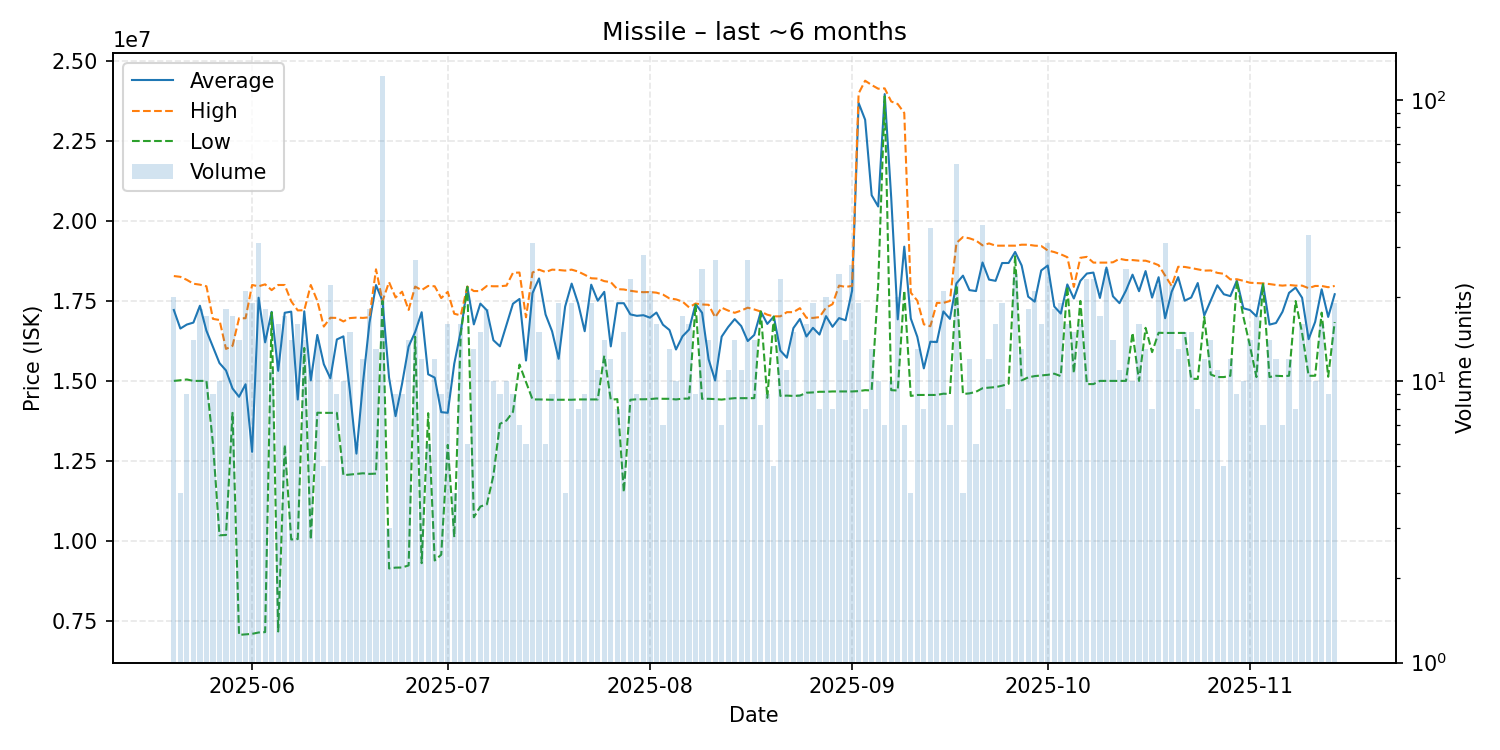

The file beside this chart, header and first rows:
date, average, highest, lowest, order_count, volume
2025-05-20, 17217500, 18280000, 15000000, 12, 20
2025-05-21, 16637500, 18255000, 15020000, 4, 4
2025-05-22, 16763333, 18160000, 15045000, 9, 9
2025-05-23, 16823571, 18040000, 15000000, 12, 14
2025-05-24, 17350556, 18010000, 15000000, 13, 18
2025-05-25, 16569412, 17960000, 15000000, 10, 17
2025-05-26, 16063333, 16940000, 13035000, 9, 9
2025-05-27, 15557000, 16905000, 10170000, 10, 10
2025-05-28, 15326111, 16000000, 10180000, 15, 18
2025-05-29, 14762471, 16095000, 14000000, 16, 17
2025-05-30, 14502429, 16960000, 7055500, 13, 14
2025-05-31, 14894714, 16960000, 7071000, 17, 21
2025-06-01, 12780789, 18000000, 7087000, 18, 19
2025-06-02, 17602581, 17960000, 7130000, 14, 31
2025-06-03, 16205278, 18020000, 7142000, 11, 18
2025-06-04, 17160000, 17840000, 17140000, 11, 11
2025-06-05, 15314375, 18000000, 7162000, 11, 16
2025-06-06, 17131176, 18000000, 13000000, 12, 17
2025-06-07, 17166429, 17490000, 10040000, 12, 14
2025-06-08, 14416875, 17205000, 10050000, 16, 16
2025-06-09, 17176429, 17210000, 16030000, 11, 14
2025-06-10, 15017273, 18000000, 10040000, 8, 11
2025-06-11, 16437143, 17505000, 14005000, 11, 14
2025-06-12, 15522000, 16700000, 14000000, 5, 5
2025-06-13, 15081364, 16975000, 14000000, 10, 22
2025-06-14, 16296667, 16970000, 14000000, 8, 9
2025-06-15, 16393000, 16860000, 12050000, 9, 10
2025-06-16, 14668000, 16965000, 12070000, 12, 15
2025-06-17, 12725000, 16980000, 12090000, 5, 6
2025-06-18, 14934167, 16970000, 12110000, 10, 12
2025-06-19, 16821667, 16990000, 12090000, 16, 18
2025-06-20, 17997692, 18490000, 12100000, 12, 13
2025-06-21, 17500000, 17500000, 17500000, 14, 122
2025-06-22, 15104333, 18090000, 9133000, 3, 3
2025-06-23, 13896444, 17610000, 9159000, 9, 9
2025-06-24, 14914222, 17790000, 9163000, 9, 9
2025-06-25, 16074714, 17220000, 9228000, 12, 14
2025-06-26, 16528074, 17950000, 16380000, 21, 27
2025-06-27, 17148167, 17840000, 9298000, 7, 12
2025-06-28, 15206167, 17970000, 13990000, 6, 6
2025-06-29, 15102583, 17960000, 9383000, 12, 12
2025-06-30, 14022444, 17590000, 9563000, 9, 9
2025-07-01, 14001875, 17785000, 13000000, 9, 16
2025-07-02, 15540000, 17100000, 10110000, 4, 4
2025-07-03, 16557500, 17050000, 16495000, 14, 16
2025-07-04, 17946667, 17950000, 17940000, 6, 6
2025-07-05, 16767692, 17810000, 10735000, 12, 13
2025-07-06, 17418000, 17810000, 11070000, 13, 15
2025-07-07, 17209444, 17970000, 11140000, 10, 18
2025-07-08, 16272000, 17960000, 12040000, 10, 10
2025-07-09, 16082222, 17960000, 13655000, 9, 9
2025-07-10, 16752000, 17980000, 13760000, 9, 10
2025-07-11, 17413333, 18380000, 14030000, 8, 9
2025-07-12, 17562857, 18390000, 15510000, 7, 7
2025-07-13, 15636667, 16990000, 14965000, 6, 6
2025-07-14, 17746452, 18390000, 14420000, 18, 31
2025-07-15, 18205333, 18480000, 14420000, 7, 15
2025-07-16, 17076667, 18405000, 14415000, 6, 6
2025-07-17, 16551111, 18480000, 14410000, 8, 9
2025-07-18, 15691053, 18470000, 14410000, 10, 19
... 119 more rows
